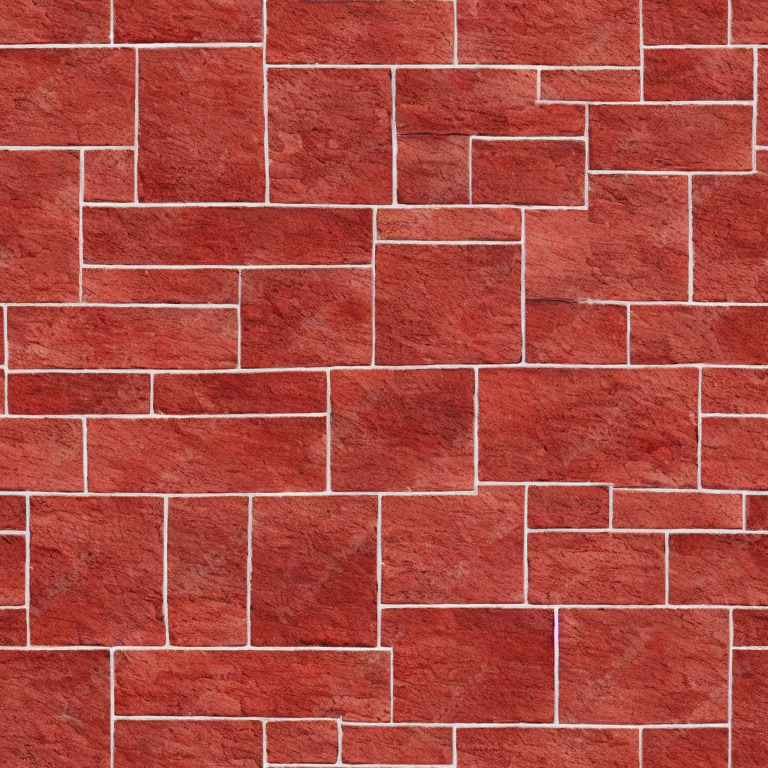
Generation parameters embedded in this image by AUTOMATIC1111 Stable Diffusion web UI or a fork of it (Forge, ...) (PNG 'parameters' text chunk):
futuristic bright red stone blocks texture, direct front view, yellow color theme, walkway pavement
Steps: 50, Sampler: DPM++ 2M Karras, CFG scale: 7, Seed: 2619404421, Size: 768x768, Model hash: 6ce0161689, Model: v1-5-pruned-emaonly, Tiling: True, Version: v1.7.0